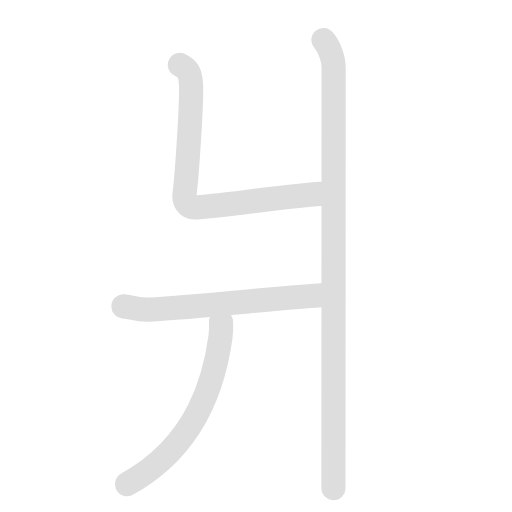
t = 0.00 s
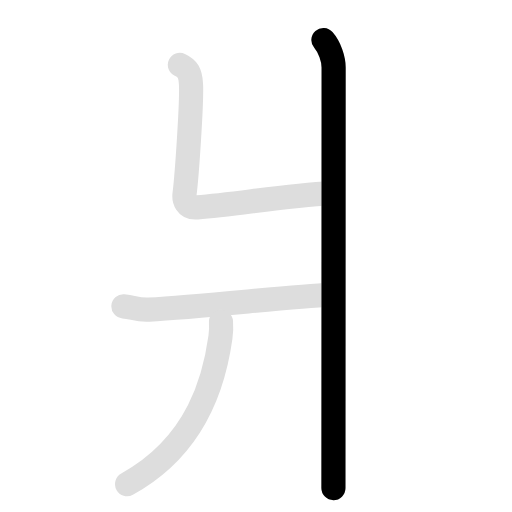
t = 1.35 s
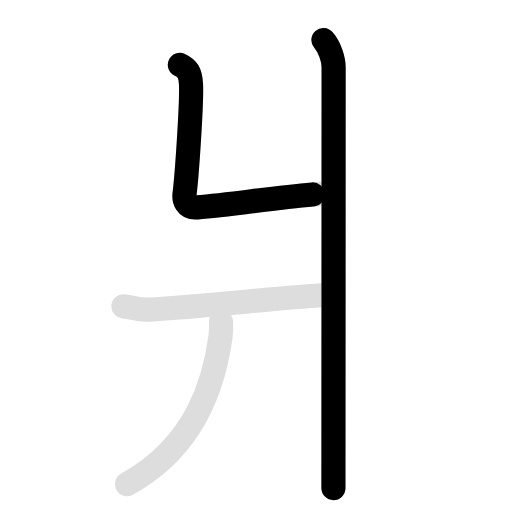
t = 2.48 s
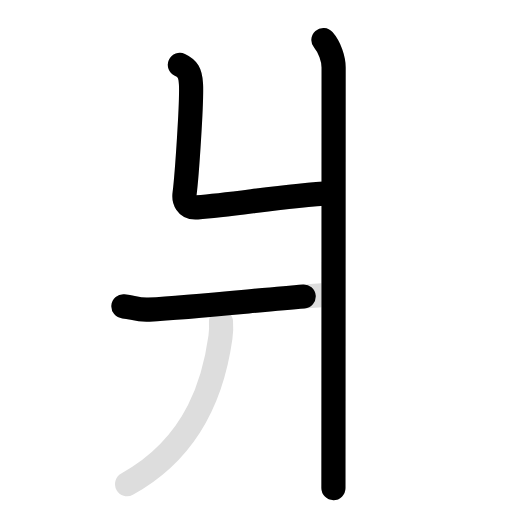
t = 3.75 s
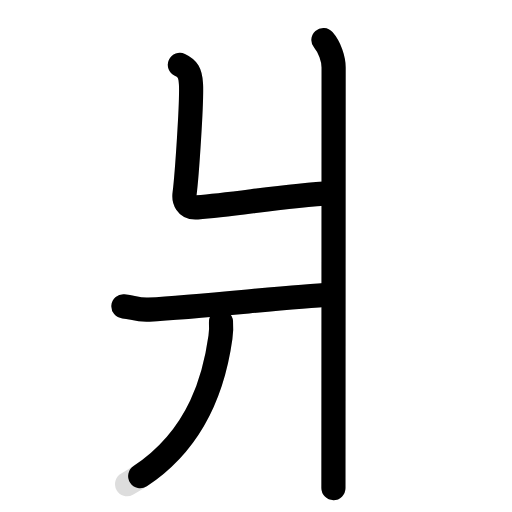
t = 4.85 s
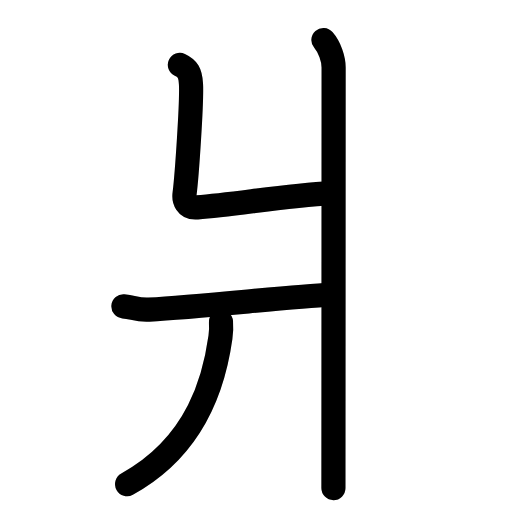
t = 6.20 s

The animated SVG that drew these frames (rendered in a browser with its animation timeline set to each time). Animation: 8 SMIL elements (animate=5,set=3); one cycle of 6.20 s, repeats indefinitely.

<svg id="kvg-0723f" class="kanjivg" viewBox="0 0 106 106" width="106" height="106" xmlns="http://www.w3.org/2000/svg" xmlns:xlink="http://www.w3.org/1999/xlink" xml:space="preserve" version="1.1" baseProfile="full"><defs><style type="text/css">path.black{fill:none;stroke:black;stroke-width:5;stroke-linecap:round;stroke-linejoin:round;}path.grey{fill:none;stroke:#ddd;stroke-width:5;stroke-linecap:round;stroke-linejoin:round;}path.stroke{fill:none;stroke:black;stroke-width:5;stroke-linecap:round;stroke-linejoin:round;}text{font-size:16px;font-family:Segoe UI Symbol,Cambria Math,DejaVu Sans,Symbola,Quivira,STIX,Code2000;-webkit-touch-callout:none;cursor:pointer;-webkit-user-select:none;-khtml-user-select:none;-moz-user-select:none;-ms-user-select:none;user-select: none;}text:hover{color:#777;}#reset{font-weight:bold;}</style><marker id="markerStart" markerWidth="8" markerHeight="8" style="overflow:visible;"><circle cx="0" cy="0" r="1.5" style="stroke:none;fill:red;fill-opacity:0.5;"/></marker><marker id="markerEnd" style="overflow:visible;"><circle cx="0" cy="0" r="0.8" style="stroke:none;fill:blue;fill-opacity:0.5;"><animate attributeName="opacity" from="1" to="0" dur="3s" repeatCount="indefinite" /></circle></marker></defs><path d="M66.96,8.29c1.29,1.46,2.11,3.96,2.11,5.68c0,16.51-0.04,81.46-0.04,87.08" class="grey" /><path d="M37.24,13.43c1.57,0.73,2.17,1.58,2.3,3.99c0.2,3.61-0.85,18.91-1.33,22.7c-0.16,1.21,0.27,3.01,2.61,2.82c8.24-0.66,18.16-2.42,27.7-2.95" class="grey" /><path d="M25.55,63.43c2.23,0.2,2.69,0.8,5.3,0.67c11.15-0.6,29.62-2.74,37.41-3.07" class="grey" /><path d="M45.75,66.64c0.06,0.79,0.05,2.03-0.11,3.18C44.5,78,41.25,92,26.31,100.22" class="grey" /><path d="M66.96,8.29c1.29,1.46,2.11,3.96,2.11,5.68c0,16.51-0.04,81.46-0.04,87.08" class="stroke" stroke-dasharray="150"><animate attributeName="stroke-dashoffset" from="150" to="0" dur="1.8s" begin="0.0s" fill="freeze" /></path><path d="M37.24,13.43c1.57,0.73,2.17,1.58,2.3,3.99c0.2,3.61-0.85,18.91-1.33,22.7c-0.16,1.21,0.27,3.01,2.61,2.82c8.24-0.66,18.16-2.42,27.7-2.95" class="stroke" stroke-dasharray="150"><set attributeName="opacity" to="0" dur="1.8s" /><animate attributeName="stroke-dashoffset" from="150" to="0" dur="1.8s" begin="1.8s" fill="freeze" /></path><path d="M25.55,63.43c2.23,0.2,2.69,0.8,5.3,0.67c11.15-0.6,29.62-2.74,37.41-3.07" class="stroke" stroke-dasharray="150"><set attributeName="opacity" to="0" dur="3.3s" /><animate attributeName="stroke-dashoffset" from="150" to="0" dur="1.8s" begin="3.3s" fill="freeze" /></path><path d="M45.75,66.64c0.06,0.79,0.05,2.03-0.11,3.18C44.5,78,41.25,92,26.31,100.22" class="stroke" stroke-dasharray="150"><set attributeName="opacity" to="0" dur="4.4s" /><animate attributeName="stroke-dashoffset" from="150" to="0" dur="1.8s" begin="4.4s" fill="freeze" /></path></svg>
